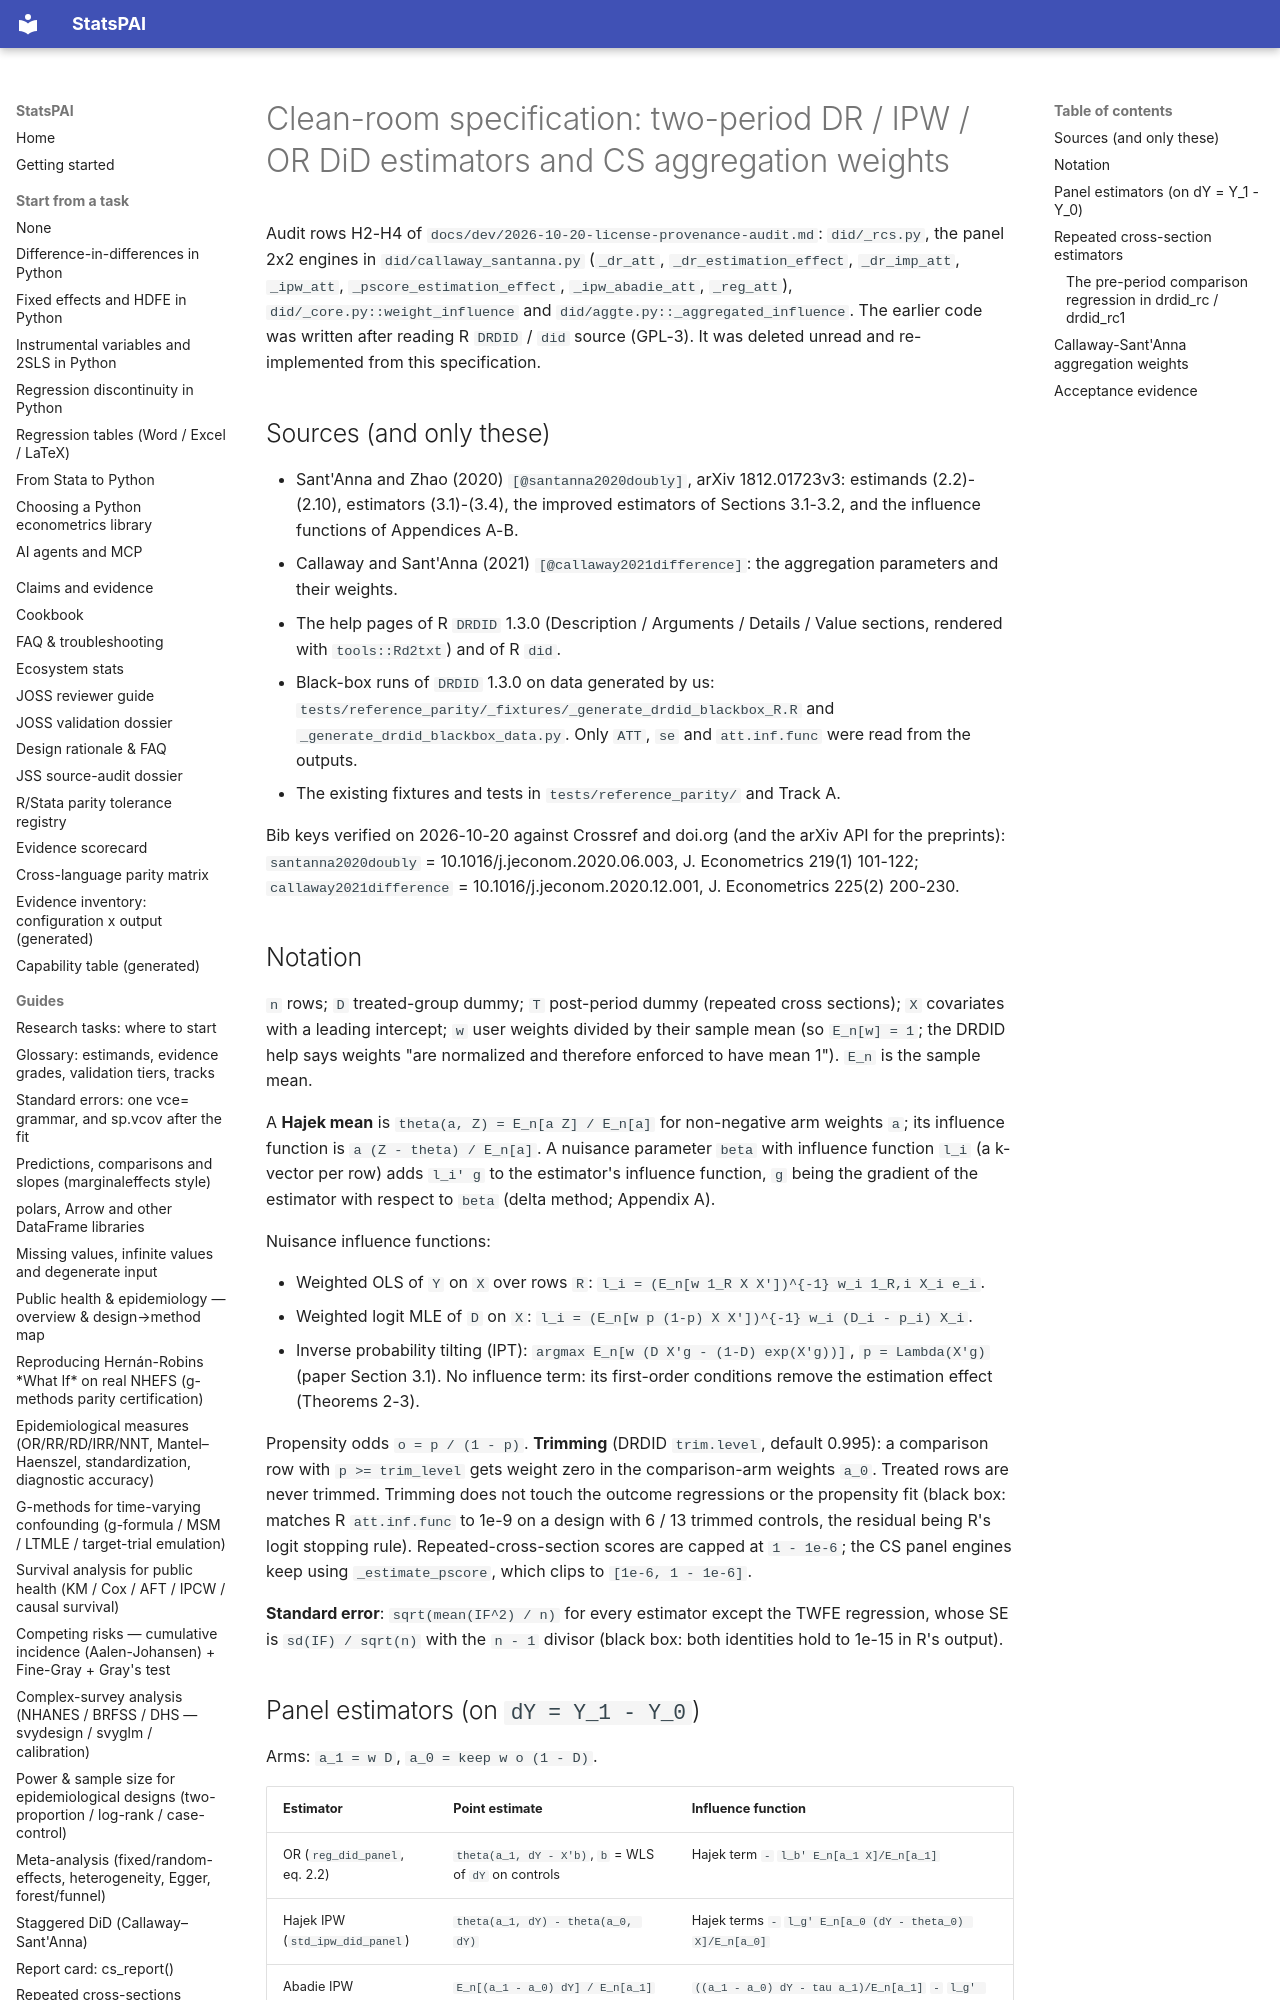

repository: brycewang-stanford/StatsPAI · page: dev/cleanroom/did_drdid/index.html · generator: mkdocs

# Clean-room specification: two-period DR / IPW / OR DiD estimators and CS aggregation weights

Audit rows H2-H4 of `docs/dev/2026-10-20-license-provenance-audit.md`:
`did/_rcs.py`, the panel 2x2 engines in `did/callaway_santanna.py`
(`_dr_att`, `_dr_estimation_effect`, `_dr_imp_att`, `_ipw_att`,
`_pscore_estimation_effect`, `_ipw_abadie_att`, `_reg_att`),
`did/_core.py::weight_influence` and `did/aggte.py::_aggregated_influence`.
The earlier code was written after reading R `DRDID` / `did` source (GPL-3).
It was deleted unread and re-implemented from this specification.

## Sources (and only these)

- Sant'Anna and Zhao (2020) `[@santanna2020doubly]`, arXiv 1812.01723v3:
  estimands (2.2)-(2.10), estimators (3.1)-(3.4), the improved estimators of
  Sections 3.1-3.2, and the influence functions of Appendices A-B.
- Callaway and Sant'Anna (2021) `[@callaway2021difference]`: the aggregation
  parameters and their weights.
- The help pages of R `DRDID` 1.3.0 (Description / Arguments / Details / Value
  sections, rendered with `tools::Rd2txt`) and of R `did`.
- Black-box runs of `DRDID` 1.3.0 on data generated by us:
  `tests/reference_parity/_fixtures/_generate_drdid_blackbox_R.R` and
  `_generate_drdid_blackbox_data.py`. Only `ATT`, `se` and `att.inf.func`
  were read from the outputs.
- The existing fixtures and tests in `tests/reference_parity/` and Track A.

Bib keys verified on 2026-10-20 against Crossref and doi.org (and the arXiv
API for the preprints): `santanna2020doubly` = 10.1016/j.jeconom.2020.06.003,
J. Econometrics 219(1) 101-122; `callaway2021difference` =
10.1016/j.jeconom.2020.12.001, J. Econometrics 225(2) 200-230.
